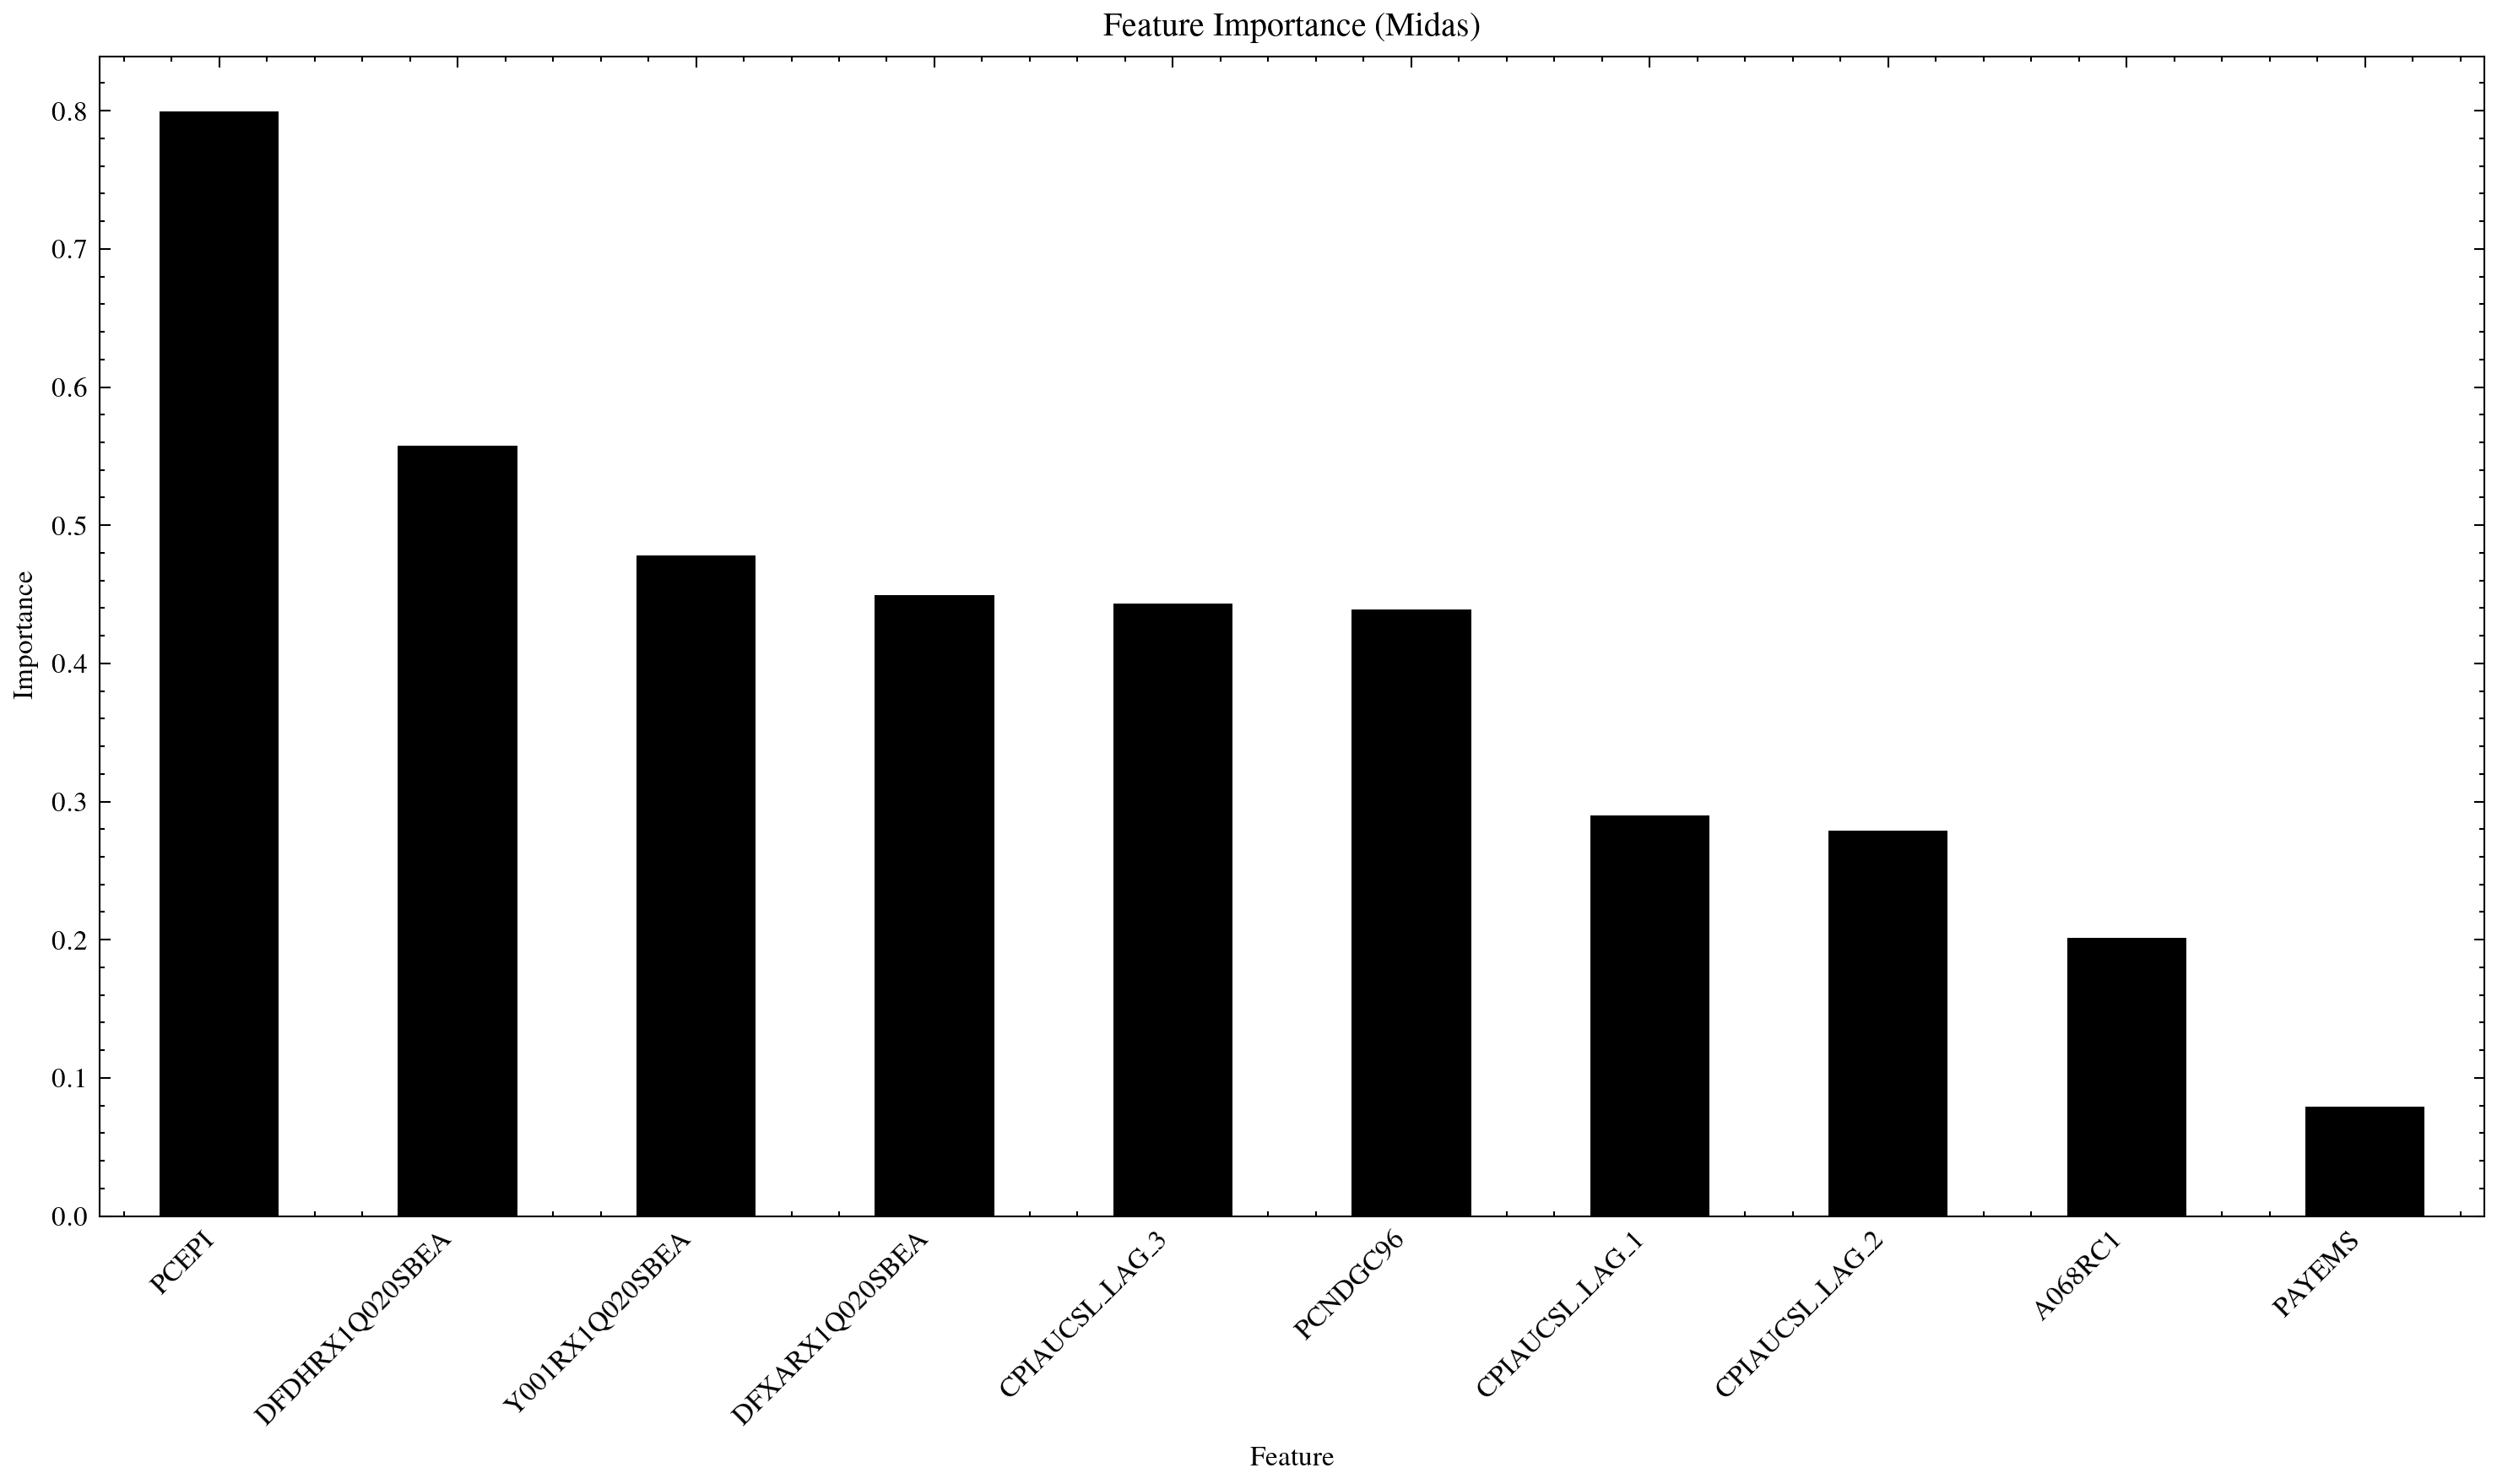

Source data for this figure (header and first rows):
, Importance
PCEPI, 0.7992
DFDHRX1Q020SBEA, 0.5573
Y001RX1Q020SBEA, 0.4782
DFXARX1Q020SBEA, 0.4495
CPIAUCSL_LAG_3, 0.4434
PCNDGC96, 0.4393
CPIAUCSL_LAG_1, 0.2901
CPIAUCSL_LAG_2, 0.2792
A068RC1, 0.2015
PAYEMS, 0.07891
